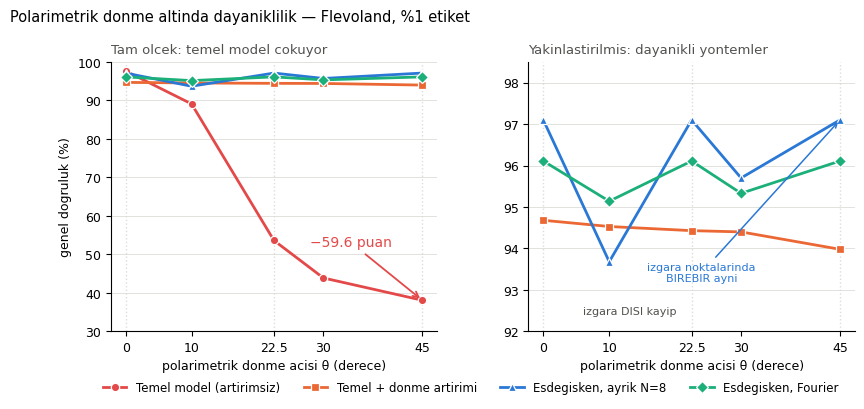

The matplotlib source for this figure: (Note: this script raises an exception after producing the figure.)
import numpy as np, matplotlib
matplotlib.use("Agg"); import matplotlib.pyplot as plt
plt.rcParams.update({"font.family":"DejaVu Sans","font.size":9,"axes.linewidth":0.8,
                     "axes.spines.top":False,"axes.spines.right":False,
                     "figure.dpi":160,"savefig.dpi":200,"savefig.bbox":"tight"})
C={"blue":"#2a78d6","orange":"#eb6834","aqua":"#1baf7a","red":"#e34948",
   "ink2":"#52514e","grid":"#dcdcd8"}
th=np.array([0,10,22.5,30,45])
S=[("Temel model (artirimsiz)",[97.64,89.09,53.62,43.88,38.09],C["red"],"o"),
   ("Temel + donme artirimi",  [94.68,94.53,94.43,94.40,93.98],C["orange"],"s"),
   ("Esdegisken, ayrik N=8",   [97.10,93.68,97.10,95.70,97.10],C["blue"],"^"),
   ("Esdegisken, Fourier",     [96.11,95.14,96.11,95.33,96.11],C["aqua"],"D")]
fig,ax=plt.subplots(1,2,figsize=(9.6,3.5),gridspec_kw={"width_ratios":[1,1],"wspace":0.28})
for a,(ylo,yhi,ttl) in zip(ax,[(30,100,"Tam olcek: temel model cokuyor"),
                               (92,98.5,"Yakinlastirilmis: dayanikli yontemler")]):
    for nm,v,c,m in S:
        if a is ax[1] and nm.startswith("Temel model"): continue
        a.plot(th,v,color=c,marker=m,ms=6,lw=2,label=nm,zorder=3,
               markeredgecolor="white",markeredgewidth=0.9)
    for g in (0,22.5,45): a.axvline(g,color=C["grid"],lw=1,ls=":",zorder=1)
    a.set_ylim(ylo,yhi); a.grid(axis="y",color=C["grid"],lw=0.6,zorder=0)
    a.set_xlabel("polarimetrik donme acisi θ (derece)")
    a.set_title(ttl,fontsize=9.5,loc="left",color=C["ink2"])
    a.set_xticks([0,10,22.5,30,45]); a.set_xticklabels(["0","10","22.5","30","45"])
ax[0].set_ylabel("genel dogruluk (%)")
ax[0].annotate("−59.6 puan",xy=(45,38.09),xytext=(28,52),fontsize=10,color=C["red"],
               arrowprops=dict(arrowstyle="->",color=C["red"],lw=1.3))
ax[1].annotate("izgara noktalarinda\nBIREBIR ayni",xy=(45,97.10),xytext=(24,93.2),fontsize=8,
               color=C["blue"],ha="center",arrowprops=dict(arrowstyle="->",color=C["blue"],lw=1.1))
ax[1].annotate("izgara DISI kayip",xy=(10,93.68),xytext=(6,92.4),fontsize=8,color=C["ink2"])
h,l=ax[0].get_legend_handles_labels()
fig.legend(h,l,loc="lower center",ncol=4,frameon=False,fontsize=8.5,bbox_to_anchor=(0.5,-0.10))
fig.suptitle("Polarimetrik donme altinda dayaniklilik — Flevoland, %1 etiket",
             fontsize=10.5,x=0.02,ha="left",y=1.03)
plt.savefig("figs/F2_rotation.png"); plt.close()
print("F2 yenilendi")
